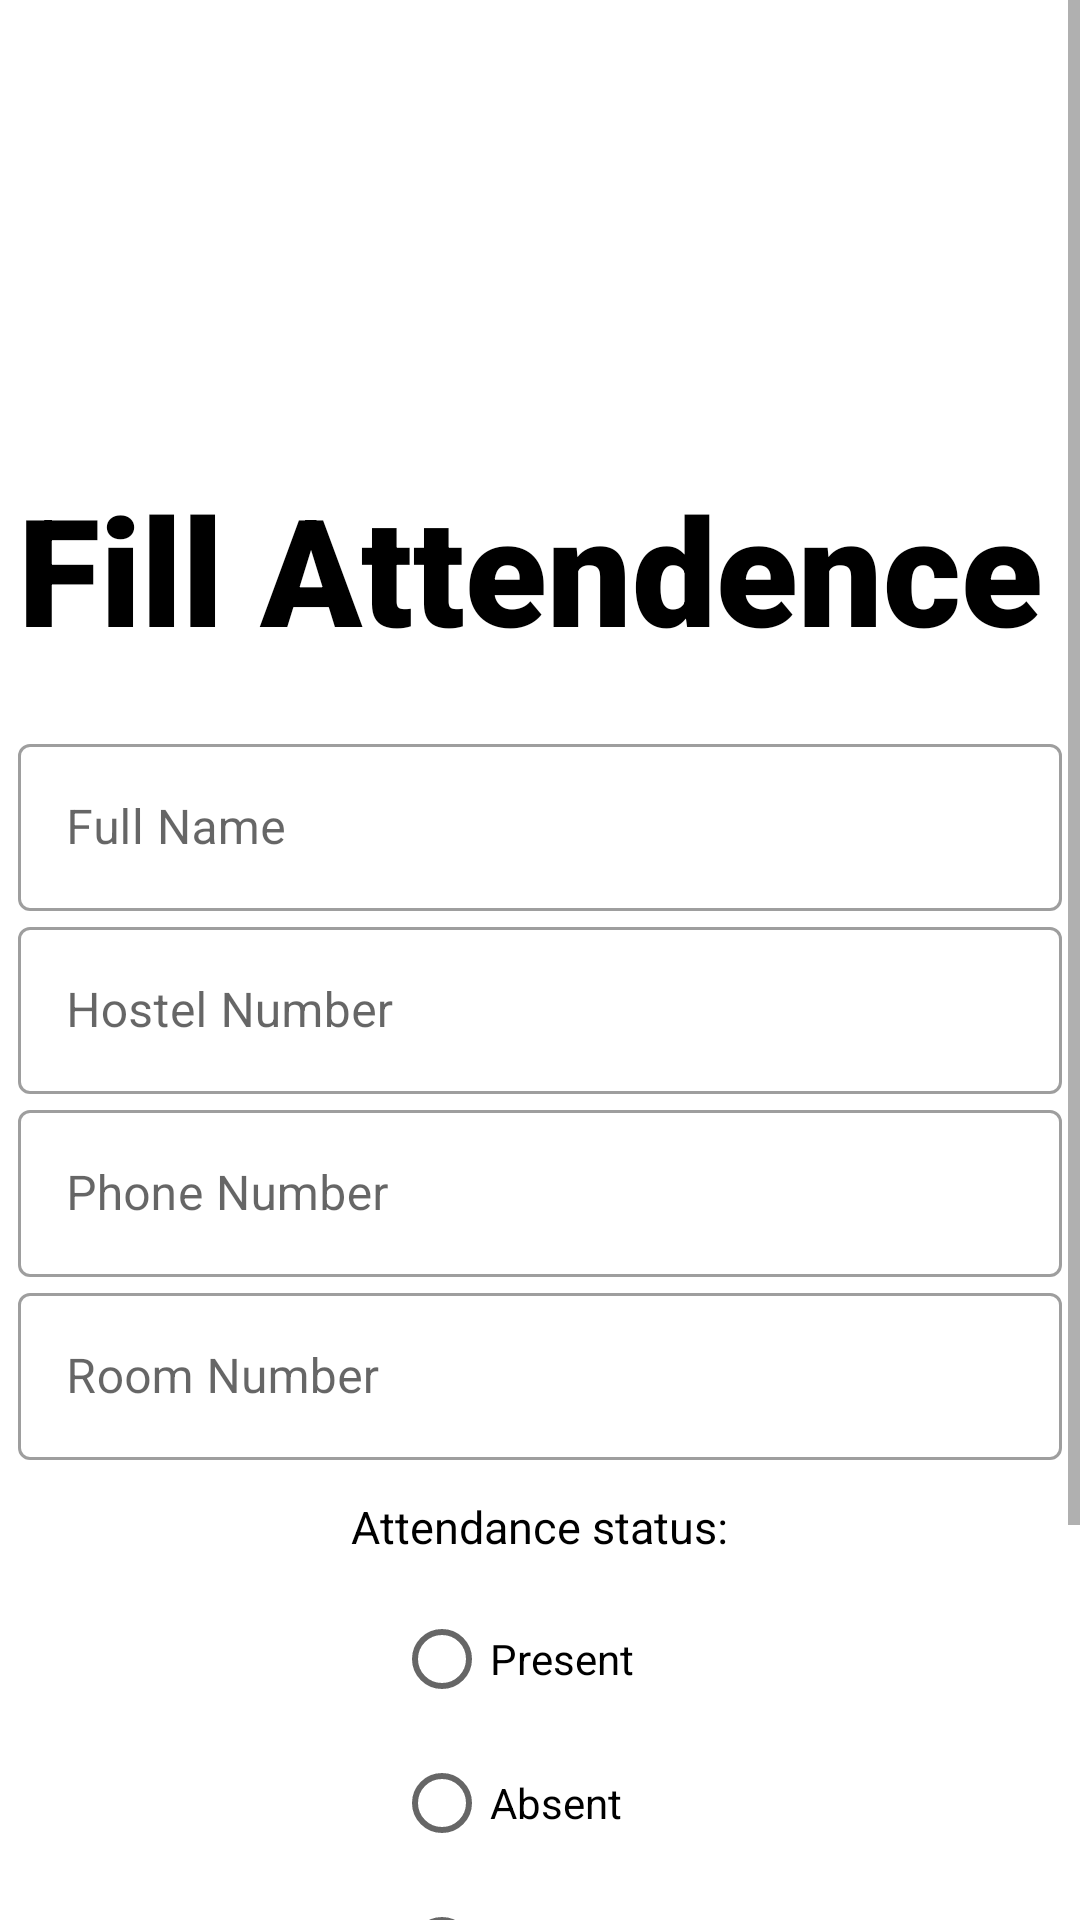

Here is an Android app screen rendered from its layout file. Give the layout XML and the strings, colors and styles it references.
<!-- AndroidManifest.xml: application theme Theme.Hfs -->
<!-- res/layout/activity_studentattendance.xml -->
<?xml version="1.0" encoding="utf-8"?>
<ScrollView
    xmlns:android="http://schemas.android.com/apk/res/android"
    android:layout_width="match_parent"
    android:background="@color/white"
    android:layout_height="match_parent">
    <LinearLayout
        android:layout_width="match_parent"
        android:orientation="vertical"
        android:layout_margin="6dp"
        android:layout_height="match_parent">
        <ImageView
            android:id="@+id/logo"
            android:layout_width="150dp"
            android:layout_marginLeft="3dp"
            android:src="@drawable/sanjivani_group_logo_white_bg"
            android:layout_height="150dp"/>
        <TextView
            android:id="@+id/logoname"
            android:layout_width="wrap_content"
            android:layout_height="wrap_content"
            android:textColor="@color/black"
            android:text="Fill Attendence"
            android:textSize="50sp"
            android:fontFamily="sans-serif-black" />

        <LinearLayout
            android:layout_width="match_parent"
            android:layout_height="wrap_content"
            android:layout_marginTop="20dp"
            android:orientation="vertical"
            android:layout_marginBottom="20dp">
            <com.google.android.material.textfield.TextInputLayout
                android:layout_width="match_parent"
                android:id="@+id/name"
                android:hint="Full Name"
                android:layout_height="wrap_content"
                style="@style/Widget.MaterialComponents.TextInputLayout.OutlinedBox">
                <com.google.android.material.textfield.TextInputEditText
                    android:layout_width="match_parent"
                    android:maxLines="1"
                    android:inputType="textPersonName"
                    android:layout_height="wrap_content"/></com.google.android.material.textfield.TextInputLayout>


            <com.google.android.material.textfield.TextInputLayout
                android:layout_width="match_parent"
                android:hint="Hostel Number"
                android:id="@+id/hostelno"
                android:layout_height="wrap_content"
                style="@style/Widget.MaterialComponents.TextInputLayout.OutlinedBox">
                <com.google.android.material.textfield.TextInputEditText
                    android:layout_width="match_parent"
                    android:maxLines="1"
                    android:maxLength="3"
                    android:inputType="textPersonName"
                    android:layout_height="wrap_content"/></com.google.android.material.textfield.TextInputLayout>

            <com.google.android.material.textfield.TextInputLayout
                android:layout_width="match_parent"
                android:hint="Phone Number"
                android:id="@+id/phone"
                android:layout_height="wrap_content"
                style="@style/Widget.MaterialComponents.TextInputLayout.OutlinedBox">
                <com.google.android.material.textfield.TextInputEditText
                    android:layout_width="match_parent"
                    android:maxLines="1"
                    android:maxLength="10"
                    android:inputType="phone"
                    android:layout_height="wrap_content"/></com.google.android.material.textfield.TextInputLayout>

            <com.google.android.material.textfield.TextInputLayout
                android:layout_width="match_parent"
                android:hint="Room Number"
                android:id="@+id/room"
                android:layout_height="wrap_content"
                style="@style/Widget.MaterialComponents.TextInputLayout.OutlinedBox">
                <com.google.android.material.textfield.TextInputEditText
                    android:layout_width="match_parent"
                    android:maxLines="1"
                    android:maxLength="3"
                    android:inputType="number"
                    android:layout_height="wrap_content"/></com.google.android.material.textfield.TextInputLayout>
            <TextView
                android:layout_width="wrap_content"
                android:layout_height="wrap_content"
                android:text="Attendance status:"
                android:layout_gravity="center"
                android:layout_marginTop="12dp"
                android:textSize="15dp"
                android:textColor="@color/black"/>

            <RadioGroup
                android:layout_width="wrap_content"
                android:id="@+id/rbg"
                android:layout_height="wrap_content"
                android:layout_gravity="center"
                android:layout_marginTop="10dp"
                >
                <RadioButton
                    android:id="@+id/rb1"
                    android:layout_width="wrap_content"
                    android:layout_height="wrap_content"
                    android:text="Present"/>
                <RadioButton
                    android:id="@+id/rb2"
                    android:layout_width="wrap_content"
                    android:layout_height="wrap_content"
                    android:text="Absent"/>
                <RadioButton
                    android:id="@+id/rb3"
                    android:layout_width="wrap_content"
                    android:layout_height="wrap_content"
                    android:text="On holiday"/>
            </RadioGroup>
            <Button
                android:layout_width="match_parent"
                android:layout_height="wrap_content"
                android:text="Submit"
                android:id="@+id/submit"
                android:background="@drawable/buttonstyle"
                android:textColor="@color/white"
                android:layout_marginTop="60dp"
                android:layout_marginBottom="5dp"/>

        </LinearLayout>
    </LinearLayout>
</ScrollView>
<!-- resources referenced by this layout -->
<resources>
  <style name="Theme.Hfs" parent="Theme.MaterialComponents.DayNight.DarkActionBar">
          
          <item name="colorPrimary">@color/purple_500</item>
          <item name="colorPrimaryVariant">@color/purple_700</item>
          <item name="colorOnPrimary">@color/white</item>
          
          <item name="colorSecondary">@color/teal_200</item>
          <item name="colorSecondaryVariant">@color/teal_700</item>
          <item name="colorOnSecondary">@color/black</item>
          
          <item name="android:statusBarColor" tools:targetApi="l">?attr/colorPrimaryVariant</item>
          
          <item name="android:windowContentTransitions">true</item>
      </style>
  <!-- not gathered from this repository: default colours our renderer supplied (Android Studio template values) -->
  <color name="purple_500">#FF6200EE</color>
  <color name="purple_700">#FF3700B3</color>
  <color name="teal_200">#FF03DAC5</color>
  <color name="teal_700">#FF018786</color>
  <color name="black">#FF000000</color>
  <color name="white">#FFFFFFFF</color>
</resources>
